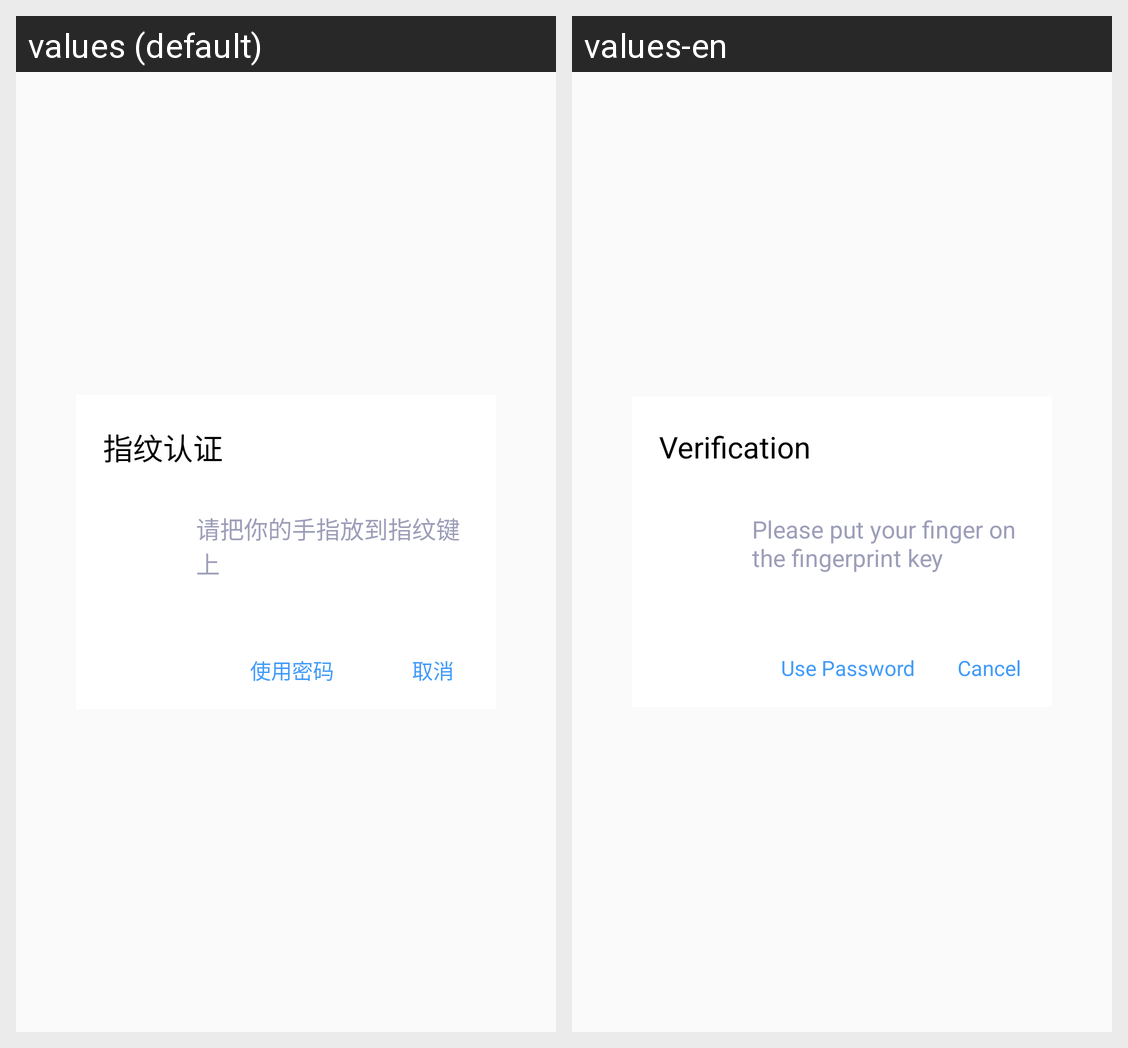

This grid shows one Android layout under two languages. Give, for every string resource on the screen, its name, the default text and each shown locale's text.
Android screen res/layout/layout_biometric_prompt_dialog.xml rendered under 2 locales, left to right: values (default), values-en. Device: Nexus 5 (rendered at 1080×1920; each locale shown at half size, 540×960, under a caption strip naming it); theme AppTheme.NoActionBar.
Strings drawn on this screen, with the default value and each locale's value (text and hints the layout hard-codes, and strings that could not be matched under every locale, appear in the picture but are not listed):

biometric_dialog_title
  values: 指纹认证
  values-en: Verification

biometric_dialog_subtitle
  values: 请把你的手指放到指纹键上
  values-en: Please put your finger on the fingerprint key

biometric_dialog_use_password
  values: 使用密码
  values-en: Use Password

biometric_dialog_cancel
  values: 取消
  values-en: Cancel
